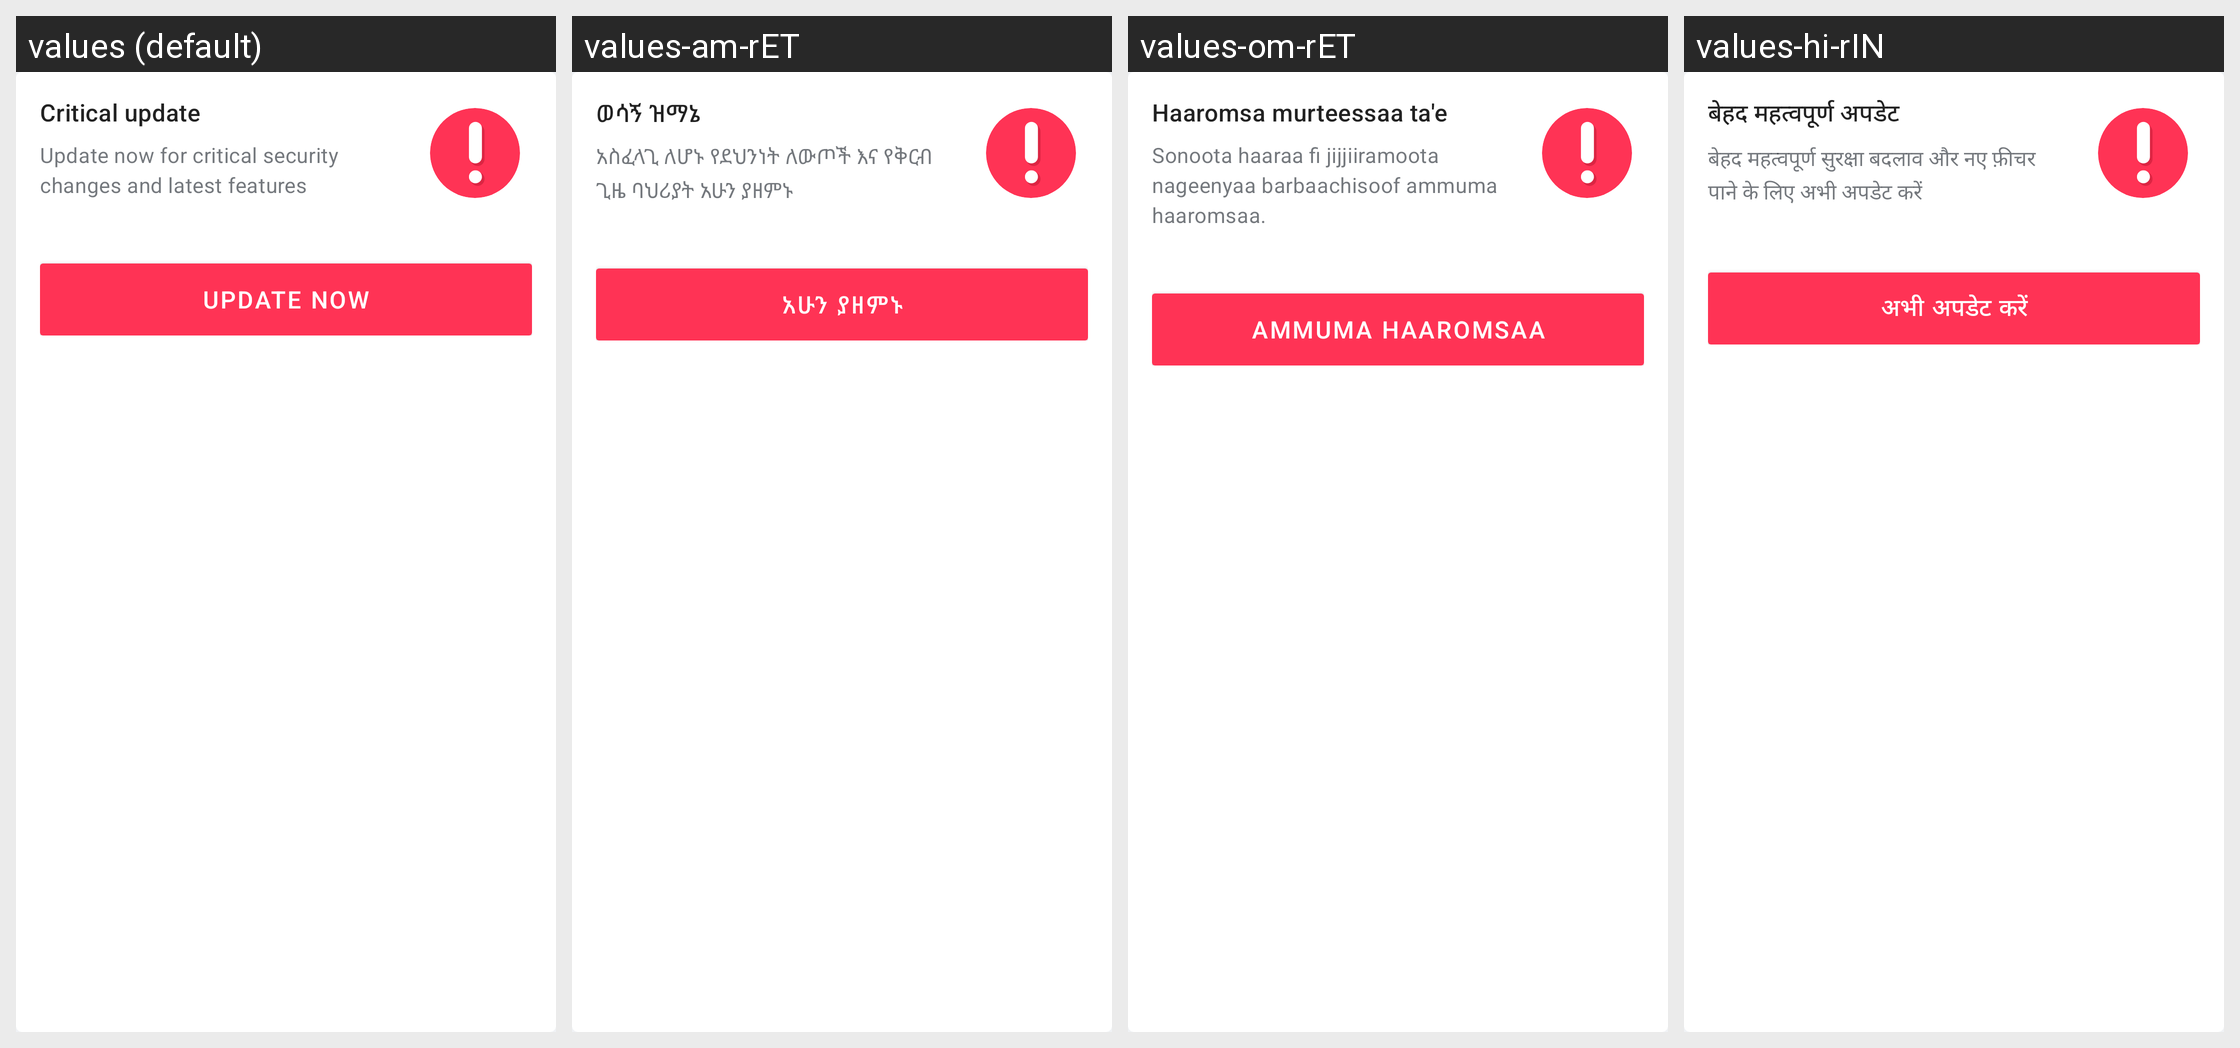

Strings drawn on this Android screen and how each of the app's shown locales translates them:
Android screen res/layout/app_update_card.xml rendered under 4 locales, left to right: values (default), values-am-rET, values-om-rET, values-hi-rIN. Device: Nexus 5 (rendered at 1080×1920; each locale shown at half size, 540×960, under a caption strip naming it); theme Theme.Simple.
Other locales in the repository, not shown: values-bn-rBD, values-bn-rIN, values-cs, values-es, values-fr, values-hi, values-id-rET, values-kn-rIN, values-mr-rIN, values-pa, values-pa-rIN, values-si-rLK, values-sid-rET, values-so, values-so-rET, values-ta-rIN, values-ta-rLK, values-te-rIN, values-ti-rET, values-zh.
Strings drawn on this screen, with the default value and each locale's value (text and hints the layout hard-codes, and strings that could not be matched under every locale, appear in the picture but are not listed):

critical_update_required_card_title
  values: Critical update
  values-am-rET: ወሳኝ ዝማኔ
  values-om-rET: Haaromsa murteessaa ta'e
  values-hi-rIN: बेहद महत्वपूर्ण अपडेट

critical_update_required_card_content
  values: Update now for critical security changes and latest features
  values-am-rET: አስፈላጊ ለሆኑ የደህንነት ለውጦች እና የቅርብ ጊዜ ባህሪያት አሁን ያዘምኑ
  values-om-rET: Sonoota haaraa fi jijjiiramoota nageenyaa barbaachisoof ammuma haaromsaa.
  values-hi-rIN: बेहद महत्वपूर्ण सुरक्षा बदलाव और नए फ़ीचर पाने के लिए अभी अपडेट करें

critical_update_required_card_update_button_text
  values: UPDATE NOW
  values-am-rET: አሁን ያዘምኑ
  values-om-rET: AMMUMA HAAROMSAA
  values-hi-rIN: अभी अपडेट करें
